Run: headless pygame with SDL's dummy video driver; simulated clock (each Clock.tick advances the game by its frame time, no real sleeping); random seed 0; keys injected as events and as key.get_pressed() state; no mouse input.
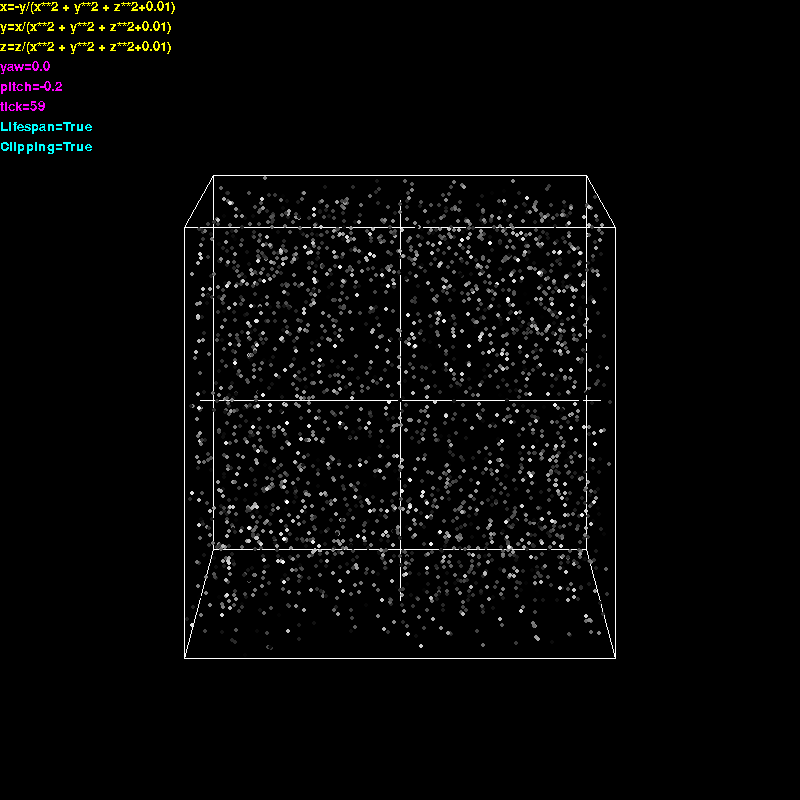
Frame 1 of 2 · flips 1–60 · no input
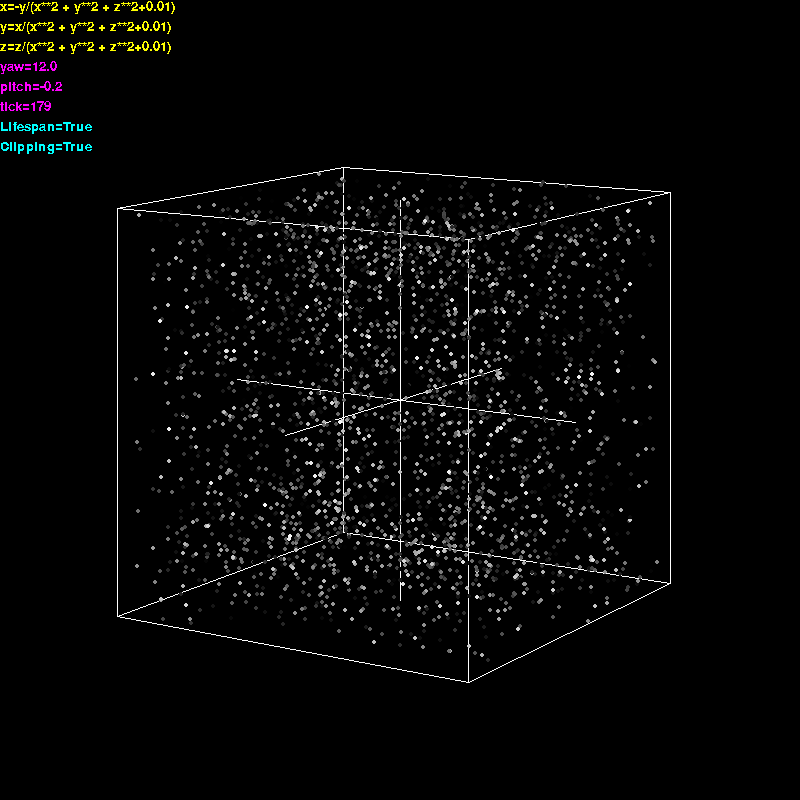
Frame 2 of 2 · flips 61–180 · tapped SPACE, RETURN · held RIGHT (→), D

The pygame program that drew these frames:

import pygame
import random
import math

#The maximum and minimum x and y coordinates
xMin, yMin, zMin = -7,-7,-7
xMax,yMax,zMax = 7,7,7
#Coordinate info for bounding cube and coordinate axes
bounding_cube = [[xMin,yMin,zMin],[xMin,yMin,zMax],[xMin,yMax,zMin],[xMin,yMax,zMax],[xMax,yMin,zMin],[xMax,yMin,zMax],[xMax,yMax,zMin],[xMax,yMax,zMax],]
edges = [[0,1],[0,2],[0,4],[1,3],[1,5],[2,3],[2,6],[3,7],[7,6],[7,5],[4,5],[4,6]]
axes = [  [[0,0,zMax],[0,0,zMin]]  ,[[0,yMax,0],[0,yMin,0]],  [[xMax,0,0],[xMin,0,0]]  ]


#The actual plane of points has the above range
#The pygame display has the above range multiplied by the coord scalar
#Decrease coord scalar and increase x/y min/max to increase point density
coord_scalar = 200/7

#Radius of each dot
dot_rad = 0.1*coord_scalar

#Tick lifespan of each dot. Pygame runs at 120 tps
tick = 0
dot_lifetime_range = (5,100)
LIFE = True #Whether or not dots should have a lifespan
#Whether or not to kill dots that exit the view
CLIP = True
#Angle of rotation along z axis
theta = 0
#Angle of rotation along x axis
phi = 0
FOV = 100

dots = [[i,j,k,random.randint(dot_lifetime_range[0],dot_lifetime_range[1])] for i in range(xMin,xMax+1) for j in range(yMin,yMax) for k in range(zMin,zMax)]
count = len(dots)

#How much each dot is changed by its flow vector
#Higher value = faster, less accurate movements
movement_scalar = 0.5

#Pygame initialization
width = 800
height = 800
screen = pygame.display.set_mode((width, height))
pygame.display.set_caption("3D Vector Field Motion Simulator")
clock = pygame.time.Clock()
pygame.font.init()
font_size = 20
font = pygame.font.SysFont('Consolas', font_size)

x_eq = "-y/(x**2 + y**2 + z**2+0.01)" #Change this equation to change the x component
def x_component(point): #X component of the vector field
    x=point[0]
    y=point[1]
    z = point[2]


    return eval(x_eq)

y_eq = "x/(x**2 + y**2 + z**2+0.01)" #Change this equation to change the y component
def y_component(point): #Y component of the vector field
    x = point[0]
    y = point[1]
    z = point[2]


    return eval(y_eq)

z_eq = "z/(x**2 + y**2 + z**2+0.01)" #Change this equation to change the z component
def z_component(point): #Z component of the vector field
    x = point[0]
    y = point[1]
    z = point[2]


    return eval(z_eq)

def to2d(point): #Converts 3d coordinates to 2d screen coordinates
    x = point[0]
    y = point[1]
    z = point[2]
    #z axis rotations
    #|cosA -sinA 0
    #|sinA  cosA 0
    #|  0     0  1
    x1,y1,z1 = x,y,z
    x =x1 * math.cos(theta) - y1 * math.sin(theta)
    y = x1 * math.sin(theta) + y1 * math.cos(theta)

    #x axis rotations
    # |1  0     0
    # |0 cosA -sinA
    # |0 sinA  cosA
    x1, y1, z1 = x, y, z

    y = y1 * math.cos(phi) - z1 * math.sin(phi)
    z = y1*math.sin(phi) + z1*math.cos(phi)

    #Z is offset to start the simulation at an angle
    return x*FOV/(y+FOV),-(z-20)*FOV/(y+FOV)-20,y

def conv_coords(point): #Converts a coordinate from the vector field's coordinate system to that of Pygame's
    x = point[0]
    y = point[1]
    x *= coord_scalar
    y *= coord_scalar
    x+=width/2
    y+=height/2

    return [x,y]

def display_dots(): #Displays dots and other lines

    #The bounding cube
    for pair in edges:
        i,ii = pair
        p1 = bounding_cube[i]
        p2 = bounding_cube[ii]
        p1 = to2d(p1)
        p2 = to2d(p2)
        p1 = conv_coords(p1)
        p2 = conv_coords(p2)
        pygame.draw.line(screen,(255,255,255),p1,p2)
    #The coordinate axes
    for axis in axes:
        p1,p2 = axis
        p1 = to2d(p1)
        p2 = to2d(p2)
        p1 = conv_coords(p1)
        p2 = conv_coords(p2)
        pygame.draw.line(screen, (255, 255, 255), p1, p2)

    for dot in dots:
        twod = to2d(dot)
        #Dot color is darker based on its lifespan. For better clarity
        pygame.draw.circle(screen,[255*dot[-1]/100]*3,conv_coords(to2d(dot)[:2]),dot_rad)

def update_dots():

    for i,dot in enumerate(dots):
        xc,yc,zc = x_component(dot),y_component(dot),z_component(dot)
        dot[0]+=movement_scalar*xc
        dot[1] += movement_scalar * yc
        dot[2] += movement_scalar * zc
        dot[3]-=1
        dots[i]=dot

running = True
while running:

    for event in pygame.event.get():
        if event.type == pygame.QUIT:
            running = False
    keys = pygame.key.get_pressed()
    #handles rotations via key presses
    if keys[pygame.K_LEFT]:
        theta -= .1
    if keys[pygame.K_RIGHT]:
        theta += .1
    if keys[pygame.K_UP]:
        phi -= .1
    if keys[pygame.K_DOWN]:
        phi += .1


    display_dots()

    replacing = count - len(dots)
    for i in range(replacing):
        dots.append([random.randint(xMin, xMax), random.randint(yMin, yMax), random.randint(zMin, zMax), random.randint(dot_lifetime_range[0], dot_lifetime_range[1])])
    update_dots()


    #gets rid of dots that are out of bounds and whose lifespan has ended
    if CLIP:
        dots = [dots[i] for i in range(len(dots)) if xMin<=dots[i][0]<=xMax and yMin<=dots[i][1]<=yMax and zMin<=dots[i][2]<=zMax]
    if LIFE:
        dots = [dots[i] for i in range(len(dots)) if dots[i][3]>0]




    #Adds info display
    text_surface = font.render(f"x={x_eq}", False, (255, 255, 0))
    screen.blit(text_surface, (0, font_size*0))
    text_surface = font.render(f"y={y_eq}", False, (255, 255, 0))
    screen.blit(text_surface, (0, font_size*1))
    text_surface = font.render(f"z={z_eq}", False, (255, 255, 0))
    screen.blit(text_surface, (0, font_size * 2))
    text_surface = font.render(f"yaw={theta:.1f}", False, (255, 0, 255))
    screen.blit(text_surface, (0, font_size * 3))
    #Have to adjust the pitch for the fact it starts at an angle
    text_surface = font.render(f"pitch={-phi-0.2:.1f}", False, (255, 0, 255))
    screen.blit(text_surface, (0, font_size * 4))
    text_surface = font.render(f"tick={tick}", False, (255, 0, 255))
    screen.blit(text_surface, (0, font_size*5))
    text_surface = font.render(f"Lifespan={LIFE}", False, (0, 255, 255))
    screen.blit(text_surface, (0, font_size*6))
    text_surface = font.render(f"Clipping={CLIP}", False, (0, 255, 255))
    screen.blit(text_surface, (0, font_size*7))
    tick+=1
    pygame.display.flip()
    screen.fill((0, 0, 0))
    clock.tick(120)
pygame.quit()
